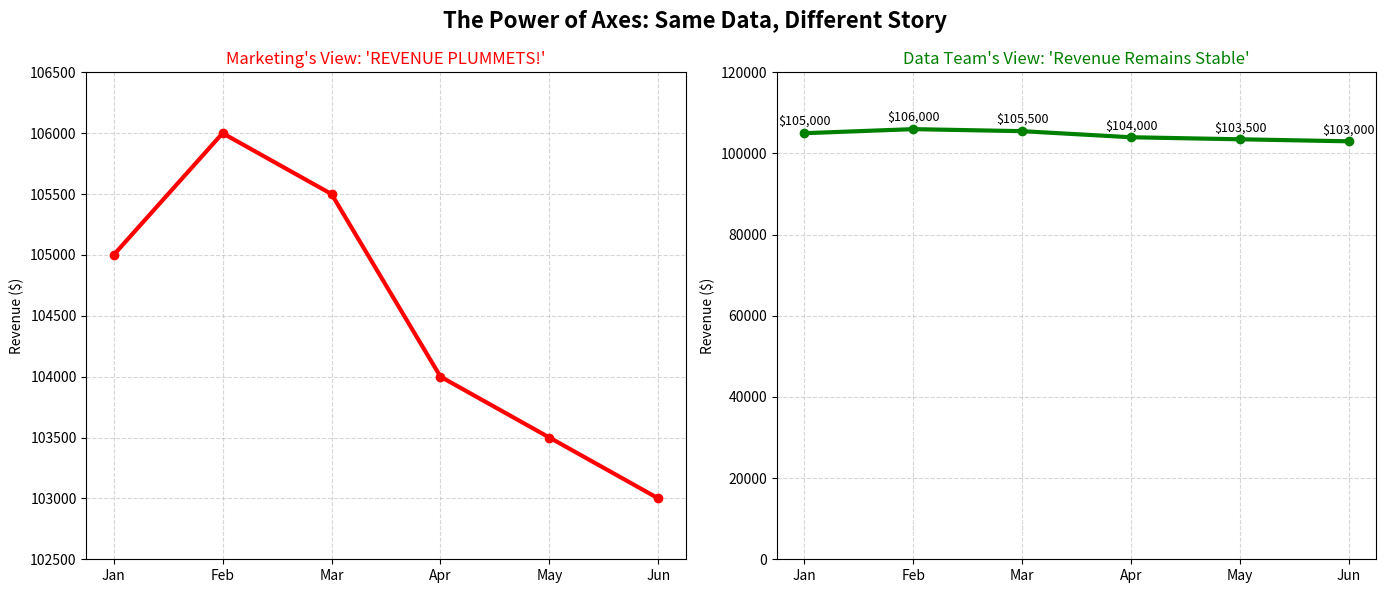

Reproduce this figure in Python.
import matplotlib.pyplot as plt

def plot_misleading_and_honest_charts():
    """
    Plots the same exact revenue data in two different ways to 
    demonstrate how axes manipulation changes the narrative.
    """
    # Simulated Company Revenue over 6 months (Very stable, slight dip)
    months = ['Jan', 'Feb', 'Mar', 'Apr', 'May', 'Jun']
    revenue = [105000, 106000, 105500, 104000, 103500, 103000]

    # Create a figure with two side-by-side subplots
    fig, (ax1, ax2) = plt.subplots(1, 2, figsize=(14, 6))
    fig.suptitle("The Power of Axes: Same Data, Different Story", fontsize=16, fontweight='bold')

    # --- PLOT 1: The "Disaster" Chart (Misleading) ---
    # By zooming in on the y-axis, a 2% drop looks like the company is failing
    ax1.plot(months, revenue, marker='o', color='red', linewidth=3)
    ax1.set_title("Marketing's View: 'REVENUE PLUMMETS!'", color='red')
    ax1.set_ylabel("Revenue ($)")
    ax1.grid(True, linestyle='--', alpha=0.5)
    
    # THE TRICK: Setting the Y-axis limits extremely close to the min/max data points
    ax1.set_ylim(102500, 106500) 

    # --- PLOT 2: The "Stable" Chart (Honest Context) ---
    # By starting the y-axis at 0, we see the true relative scale of the change
    ax2.plot(months, revenue, marker='o', color='green', linewidth=3)
    ax2.set_title("Data Team's View: 'Revenue Remains Stable'", color='green')
    ax2.set_ylabel("Revenue ($)")
    ax2.grid(True, linestyle='--', alpha=0.5)
    
    # THE CORRECTION: Setting the Y-axis to start at 0
    ax2.set_ylim(0, 120000) 

    # Add data labels to the honest chart to show the actual numbers
    for i, v in enumerate(revenue):
        ax2.text(i, v + 2000, f"${v:,}", ha='center', fontsize=9)

    plt.tight_layout()
    plt.show()

if __name__ == "__main__":
    plot_misleading_and_honest_charts()
